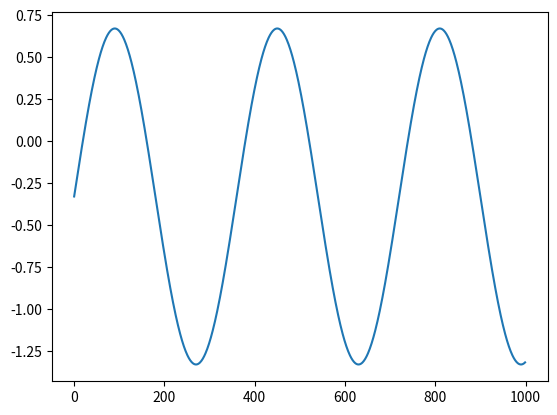

Write the Python code that produced this figure.
import numpy as np
import matplotlib.pyplot as plt


'''
run:
python3 Generator-false-ECG-jumps-260205.py

then run  
python3 PeEn-run-20260206.py -i ./False-ECG-sinus-jumps.csv -w 500 -d 3 -e 1

'''


array_size = 100000
jump_steps = 1000
time       = np.zeros((array_size))
data_ECG   = np.zeros((array_size))
file_name_out = 'False-ECG-sinus-jumps.csv'


def generate_ECG_sinus():
    global time, data_ECG
    for i in range(0,array_size):
        time[i] = i
        if i%jump_steps == 0:
            data_ECG[i] = -np.sin(i/57.2958) - 0.33
        else:
            data_ECG[i] = np.sin(i/57.2958) - 0.33

    
def save_data():
    save_data = np.zeros((array_size,2))
    for i in range(0,array_size):
        save_data[i,0] = time[i]
        save_data[i,1] = data_ECG[i]
        
    try:
        np.savetxt(file_name_out,save_data,delimiter=',') 
        print(f'Output saved into the file: >>> {file_name_out} <<<')
    except:
        print("Data were not saved")

        
def plot_curve():
    plt.plot(time[:],data_ECG[:])
    plt.pause(2)
    plt.cla()
    plt.plot(time[:1000],data_ECG[:1000])
    plt.pause(2)
    plt.show()

    
def main():
    print("Program 'Generator-false-ECG' initiated.")
    generate_ECG_sinus()
    plot_curve()
    save_data()
    print("Program 'Generator-false-ECG' finalized.")

    
if __name__=='__main__':
    main()
